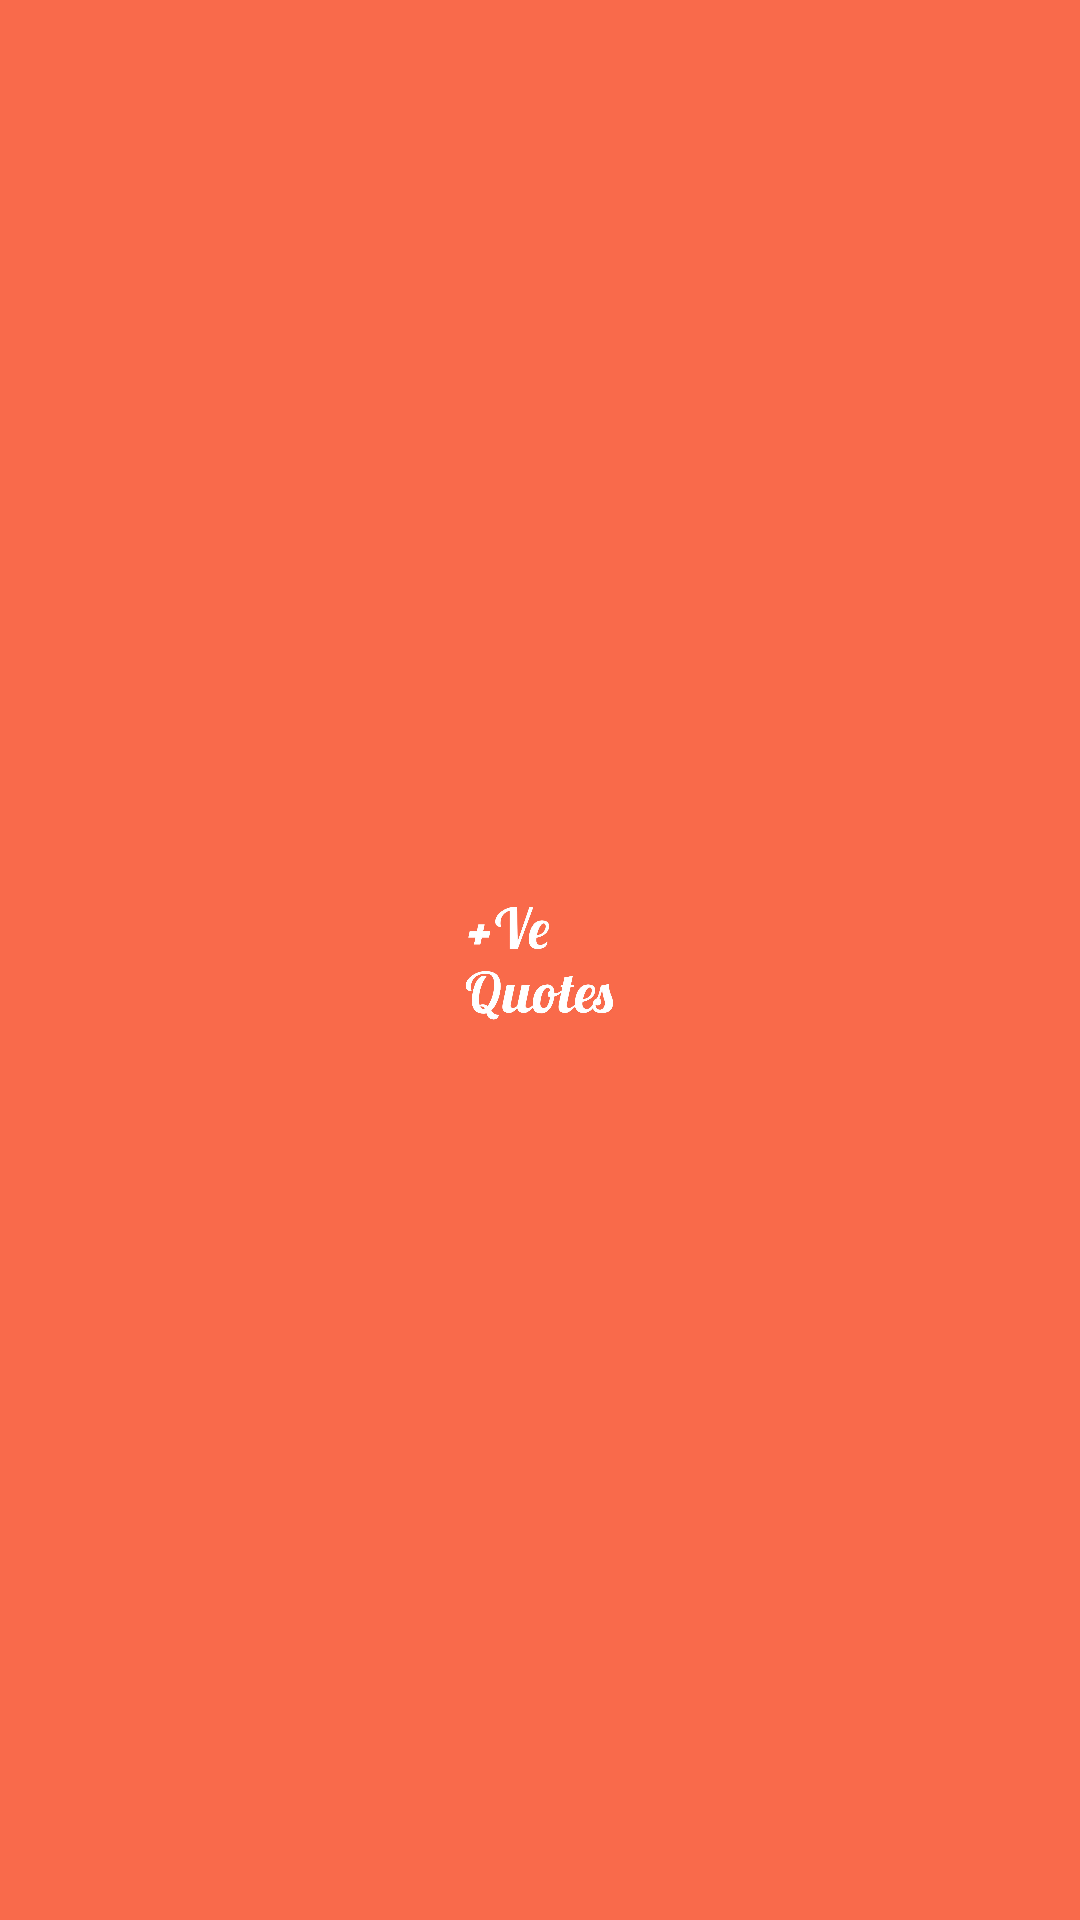

Produce the Android XML layout that renders to this screen, including the resource entries it uses.
<!-- AndroidManifest.xml: application theme Theme.MyApplication -->
<!-- res/layout/activity_splash.xml -->
<?xml version="1.0" encoding="utf-8"?>
<androidx.constraintlayout.widget.ConstraintLayout
    xmlns:android="http://schemas.android.com/apk/res/android"
    xmlns:app="http://schemas.android.com/apk/res-auto"
    xmlns:tools="http://schemas.android.com/tools"
    android:layout_width="match_parent"
    android:layout_height="match_parent"
    tools:context=".SplashActivity"
    android:background="@color/orange">


    <ImageView
        android:layout_width="200dp"
        android:layout_height="200dp"
        app:layout_constraintBottom_toBottomOf="parent"
        app:layout_constraintEnd_toEndOf="parent"
        app:layout_constraintStart_toStartOf="parent"
        app:layout_constraintTop_toTopOf="parent"
        app:cardBackgroundColor="@color/orange"
        app:cardCornerRadius="25dp"
        app:cardElevation="@dimen/cardview_default_radius"
        android:src="@drawable/icon"/>

</androidx.constraintlayout.widget.ConstraintLayout>
<!-- resources referenced by this layout -->
<resources>
  <color name="orange">#F96A4B</color>
  <!-- drawable icon: png bitmap (drawable, 164343 bytes) -->
  <style name="Theme.MyApplication" parent="Base.Theme.MyApplication" />
  <style name="Base.Theme.MyApplication" parent="Theme.Material3.DayNight.NoActionBar">
          
           <item name="colorPrimary">@color/orange</item>
          <item name="android:windowSplashScreenBackground">@color/orange</item>
          
          <item name="android:windowSplashScreenIconBackgroundColor">@color/orange</item>
      </style>
</resources>
